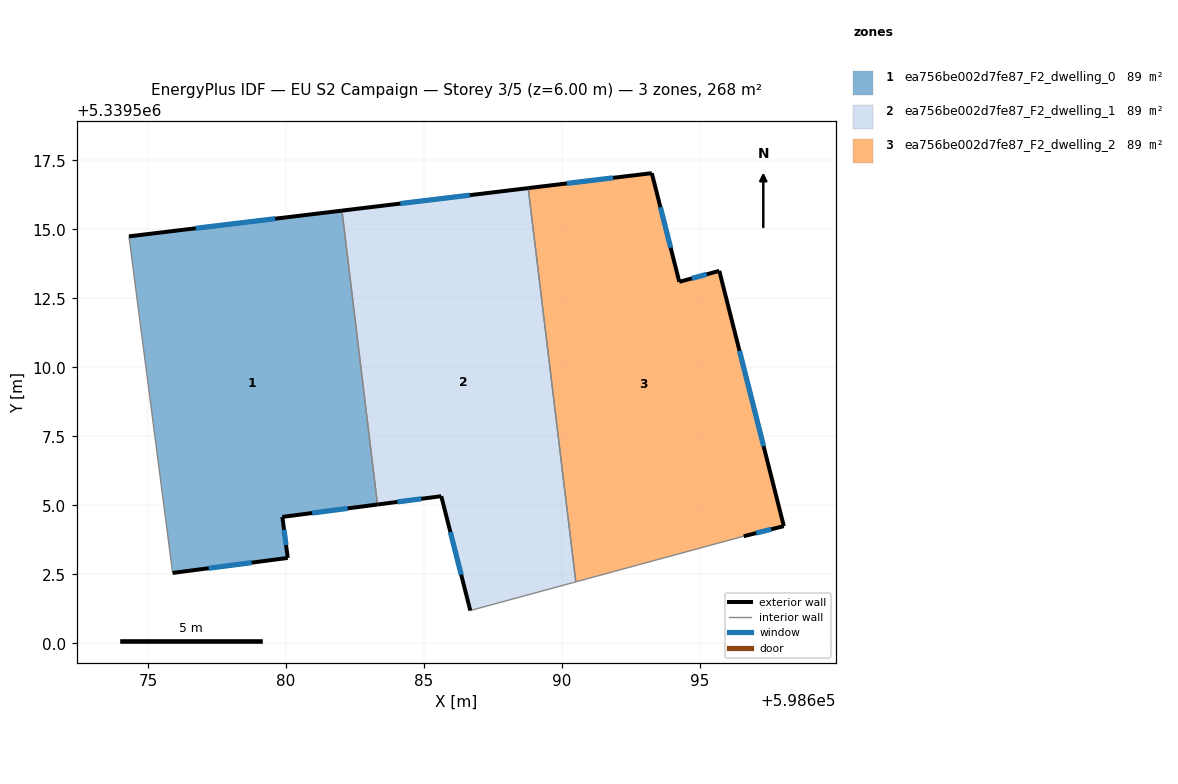
=== STOREY PLAN SPEC (per zone: floor XY polygon, exterior-wall plan segments, windows/doors) ===
zone 1: ea756be002d7fe87_F2_dwelling_0  (89.4 m²)
  floor: (598682.03, 5339515.67) (598683.31, 5339505.03) (598679.87, 5339504.58) (598680.06, 5339503.09) (598675.89, 5339502.55) (598674.31, 5339514.74)
  exterior wall: (598682.03, 5339515.67) – (598674.31, 5339514.74)  [7.8 m]
    window: (598679.61, 5339515.38) – (598676.73, 5339515.04)  [3.2 m²]
  exterior wall: (598679.87, 5339504.58) – (598683.31, 5339505.03)  [3.5 m]
    window: (598680.95, 5339504.72) – (598682.23, 5339504.89)  [1.5 m²]
  exterior wall: (598680.06, 5339503.09) – (598679.87, 5339504.58)  [1.5 m]
    window: (598680.00, 5339503.56) – (598679.93, 5339504.12)  [0.6 m²]
  exterior wall: (598675.89, 5339502.55) – (598680.06, 5339503.09)  [4.2 m]
    window: (598677.20, 5339502.72) – (598678.76, 5339502.92)  [1.8 m²]
  interior walls: 2
zone 2: ea756be002d7fe87_F2_dwelling_1  (89.4 m²)
  floor: (598688.77, 5339516.49) (598690.50, 5339502.23) (598686.68, 5339501.19) (598685.62, 5339505.33) (598683.31, 5339505.03) (598682.03, 5339515.67)
  exterior wall: (598688.77, 5339516.49) – (598682.03, 5339515.67)  [6.8 m]
    window: (598686.66, 5339516.24) – (598684.14, 5339515.93)  [2.8 m²]
  exterior wall: (598685.62, 5339505.33) – (598686.68, 5339501.19)  [4.3 m]
    window: (598685.95, 5339504.03) – (598686.35, 5339502.49)  [1.8 m²]
  exterior wall: (598683.31, 5339505.03) – (598685.62, 5339505.33)  [2.3 m]
    window: (598684.04, 5339505.12) – (598684.90, 5339505.24)  [1.0 m²]
  interior walls: 3
zone 3: ea756be002d7fe87_F2_dwelling_2  (89.4 m²)
  floor: (598695.69, 5339513.49) (598698.03, 5339504.25) (598696.58, 5339503.88) (598690.50, 5339502.23) (598688.77, 5339516.49) (598693.25, 5339517.03) (598694.24, 5339513.09)
  exterior wall: (598693.25, 5339517.03) – (598688.77, 5339516.49)  [4.5 m]
    window: (598691.85, 5339516.86) – (598690.18, 5339516.66)  [1.9 m²]
  exterior wall: (598694.24, 5339513.09) – (598693.25, 5339517.03)  [4.1 m]
    window: (598693.93, 5339514.33) – (598693.56, 5339515.80)  [1.7 m²]
  exterior wall: (598695.69, 5339513.49) – (598694.24, 5339513.09)  [1.5 m]
    window: (598695.24, 5339513.37) – (598694.70, 5339513.22)  [0.6 m²]
  exterior wall: (598698.03, 5339504.25) – (598695.69, 5339513.49)  [9.5 m]
    window: (598697.30, 5339507.15) – (598696.43, 5339510.59)  [4.0 m²]
  exterior wall: (598696.58, 5339503.88) – (598698.03, 5339504.25)  [1.5 m]
    window: (598697.03, 5339504.00) – (598697.58, 5339504.13)  [0.6 m²]
  interior walls: 2

=== DERIVED (storey summary) ===
Building: EU S2 Campaign
Storey: 3 of 5  (floor level z = 6.00 m)
Storey gross floor area: 268.2 m²
Zones on this storey: 3
  - ea756be002d7fe87_F2_dwelling_0: floor 89.4 m²; exterior wall 17.0 m (50.9 m²); 4 window(s) 7.1 m²; WWR 13.9%
  - ea756be002d7fe87_F2_dwelling_1: floor 89.4 m²; exterior wall 13.4 m (40.2 m²); 3 window(s) 5.6 m²; WWR 13.9%
  - ea756be002d7fe87_F2_dwelling_2: floor 89.4 m²; exterior wall 21.1 m (63.3 m²); 5 window(s) 8.8 m²; WWR 13.9%
Zone adjacency (shared interzone walls):
  - ea756be002d7fe87_F2_dwelling_0 ↔ ea756be002d7fe87_F2_dwelling_1
  - ea756be002d7fe87_F2_dwelling_1 ↔ ea756be002d7fe87_F2_dwelling_2